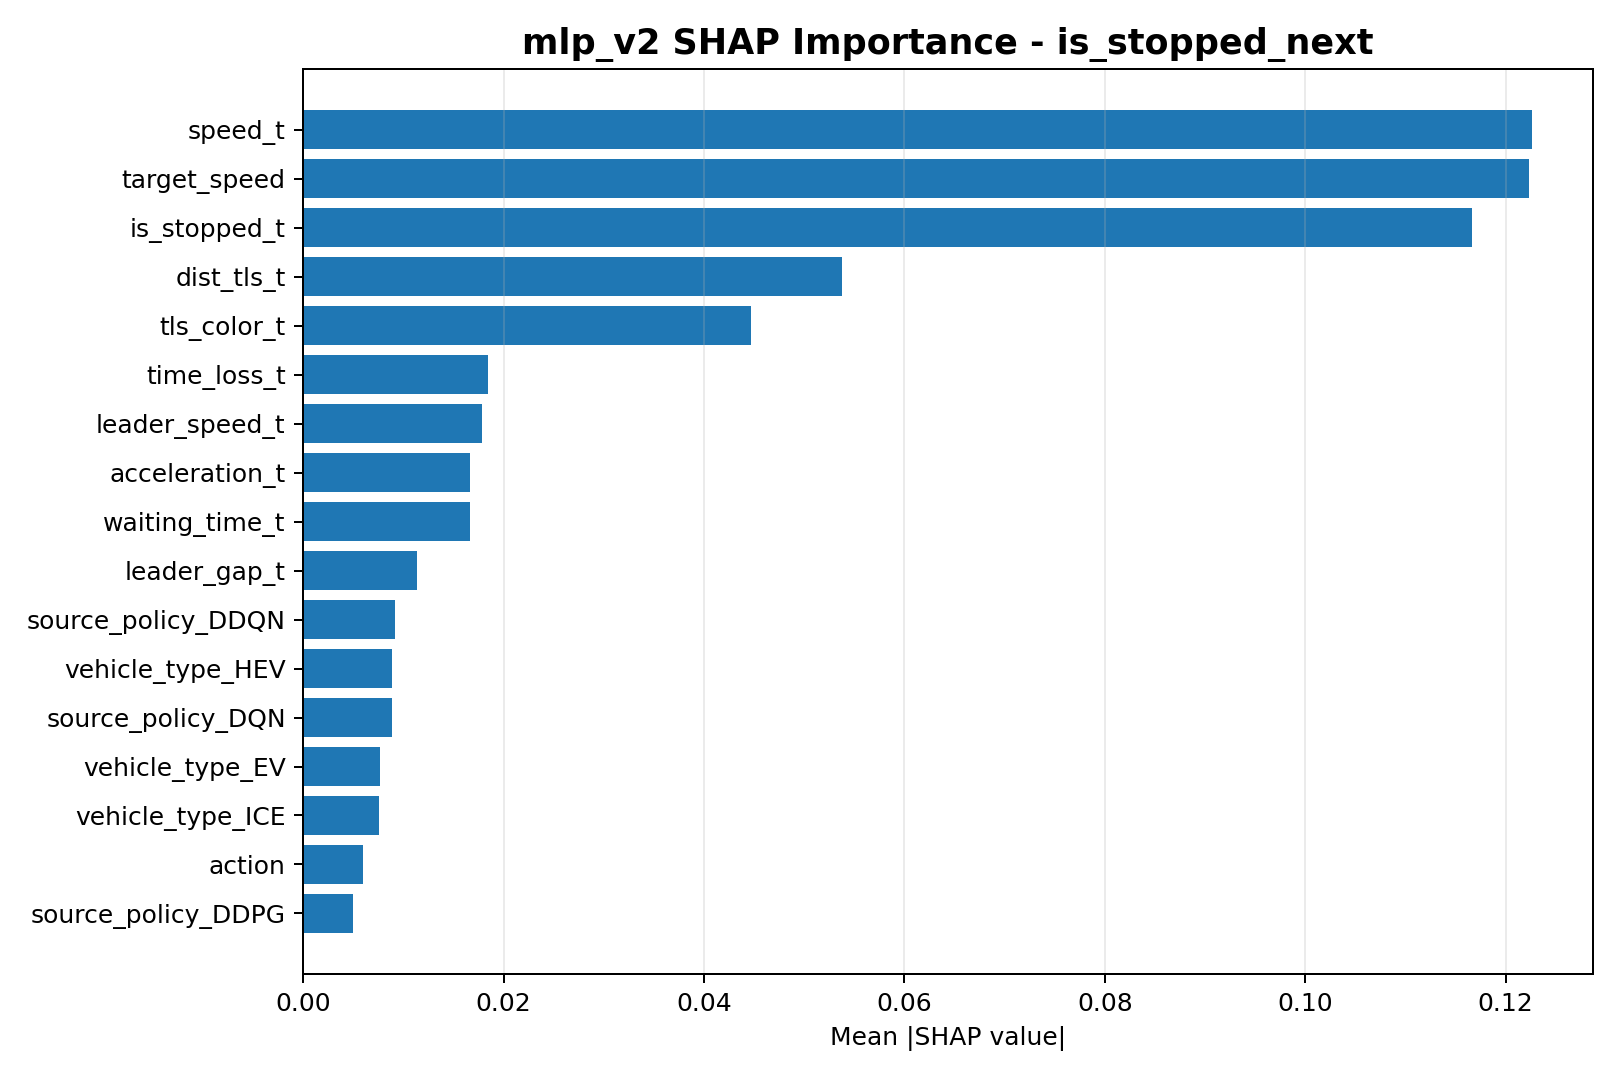

Values plotted in this chart, from the file beside it:
feature, mean_abs_shap
speed_t, 0.1226
target_speed, 0.1223
is_stopped_t, 0.1166
dist_tls_t, 0.05377
tls_color_t, 0.04471
time_loss_t, 0.01845
leader_speed_t, 0.01782
acceleration_t, 0.01668
waiting_time_t, 0.0166
leader_gap_t, 0.01135
source_policy_DDQN, 0.009172
vehicle_type_HEV, 0.008824
source_policy_DQN, 0.008821
vehicle_type_EV, 0.007635
vehicle_type_ICE, 0.007573
action, 0.005998
source_policy_DDPG, 0.004929
